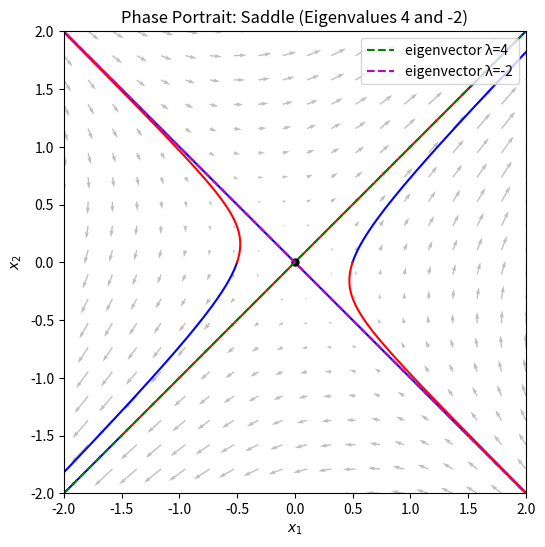

Python code for this plot:
import numpy as np
import matplotlib.pyplot as plt
from scipy.integrate import solve_ivp

# Matrix A
A = np.array([[1, 3],
              [3, 1]])

# Define the system dx/dt = A x
def system(t, x):
    return A @ x  # Matrix multiplication

# Create a mesh grid for plotting the vector field
x_vals = np.linspace(-2, 2, 20)
y_vals = np.linspace(-2, 2, 20)
X, Y = np.meshgrid(x_vals, y_vals)

# Compute the vector field components at each point on the grid
U = A[0,0]*X + A[0,1]*Y
V = A[1,0]*X + A[1,1]*Y

fig, ax = plt.subplots(figsize=(6, 6))

# Plot the vector field using quiver
ax.quiver(X, Y, U, V, color='gray', alpha=0.5)

# Alternatively, you could use streamplot if you prefer smoother flow lines:
# ax.streamplot(X, Y, U, V, density=1, color='gray')

# Plot some trajectories by numerically integrating from a few initial conditions
t_span = (0, 2)    # time span for forward integration
t_eval = np.linspace(t_span[0], t_span[1], 200)

# Choose some initial conditions to see how they flow
initial_conditions = [
    [-1.5,  1.5],
    [ 1.5,  1.5],
    [-1.5, -1.5],
    [ 1.5, -1.5],
    [ 0.5,   0.0],
    [-0.5,   0.0],
]

for x0 in initial_conditions:
    # Integrate forward in time
    sol = solve_ivp(system, t_span, x0, t_eval=t_eval)
    ax.plot(sol.y[0], sol.y[1], 'b-', label='_nolegend_')  # forward trajectory
    
    # Integrate backward in time (to see full saddle structure)
    t_span_rev = (0, -2)
    sol_rev = solve_ivp(system, t_span_rev, x0, t_eval=np.linspace(0, -2, 200))
    ax.plot(sol_rev.y[0], sol_rev.y[1], 'r-', label='_nolegend_')  # backward trajectory

# Mark the origin
ax.plot(0, 0, 'ko', markersize=5)

# Eigenvectors: v1 = (1,1), v2 = (1,-1)
# We'll just plot lines from -2 to +2 in each eigen direction.
line_range = np.linspace(-2, 2, 2)

# line in direction (1,1) => y = x
ax.plot(line_range, line_range, 'g--', label='eigenvector λ=4') 

# line in direction (1,-1) => y = -x
ax.plot(line_range, -line_range, 'm--', label='eigenvector λ=-2')

ax.set_xlim([-2, 2])
ax.set_ylim([-2, 2])
ax.set_xlabel('$x_1$')
ax.set_ylabel('$x_2$')
ax.set_aspect('equal', 'box')
ax.set_title('Phase Portrait: Saddle (Eigenvalues 4 and -2)')

# Place a legend (suppress duplicates if you want)
ax.legend(loc='upper right')

plt.show()
